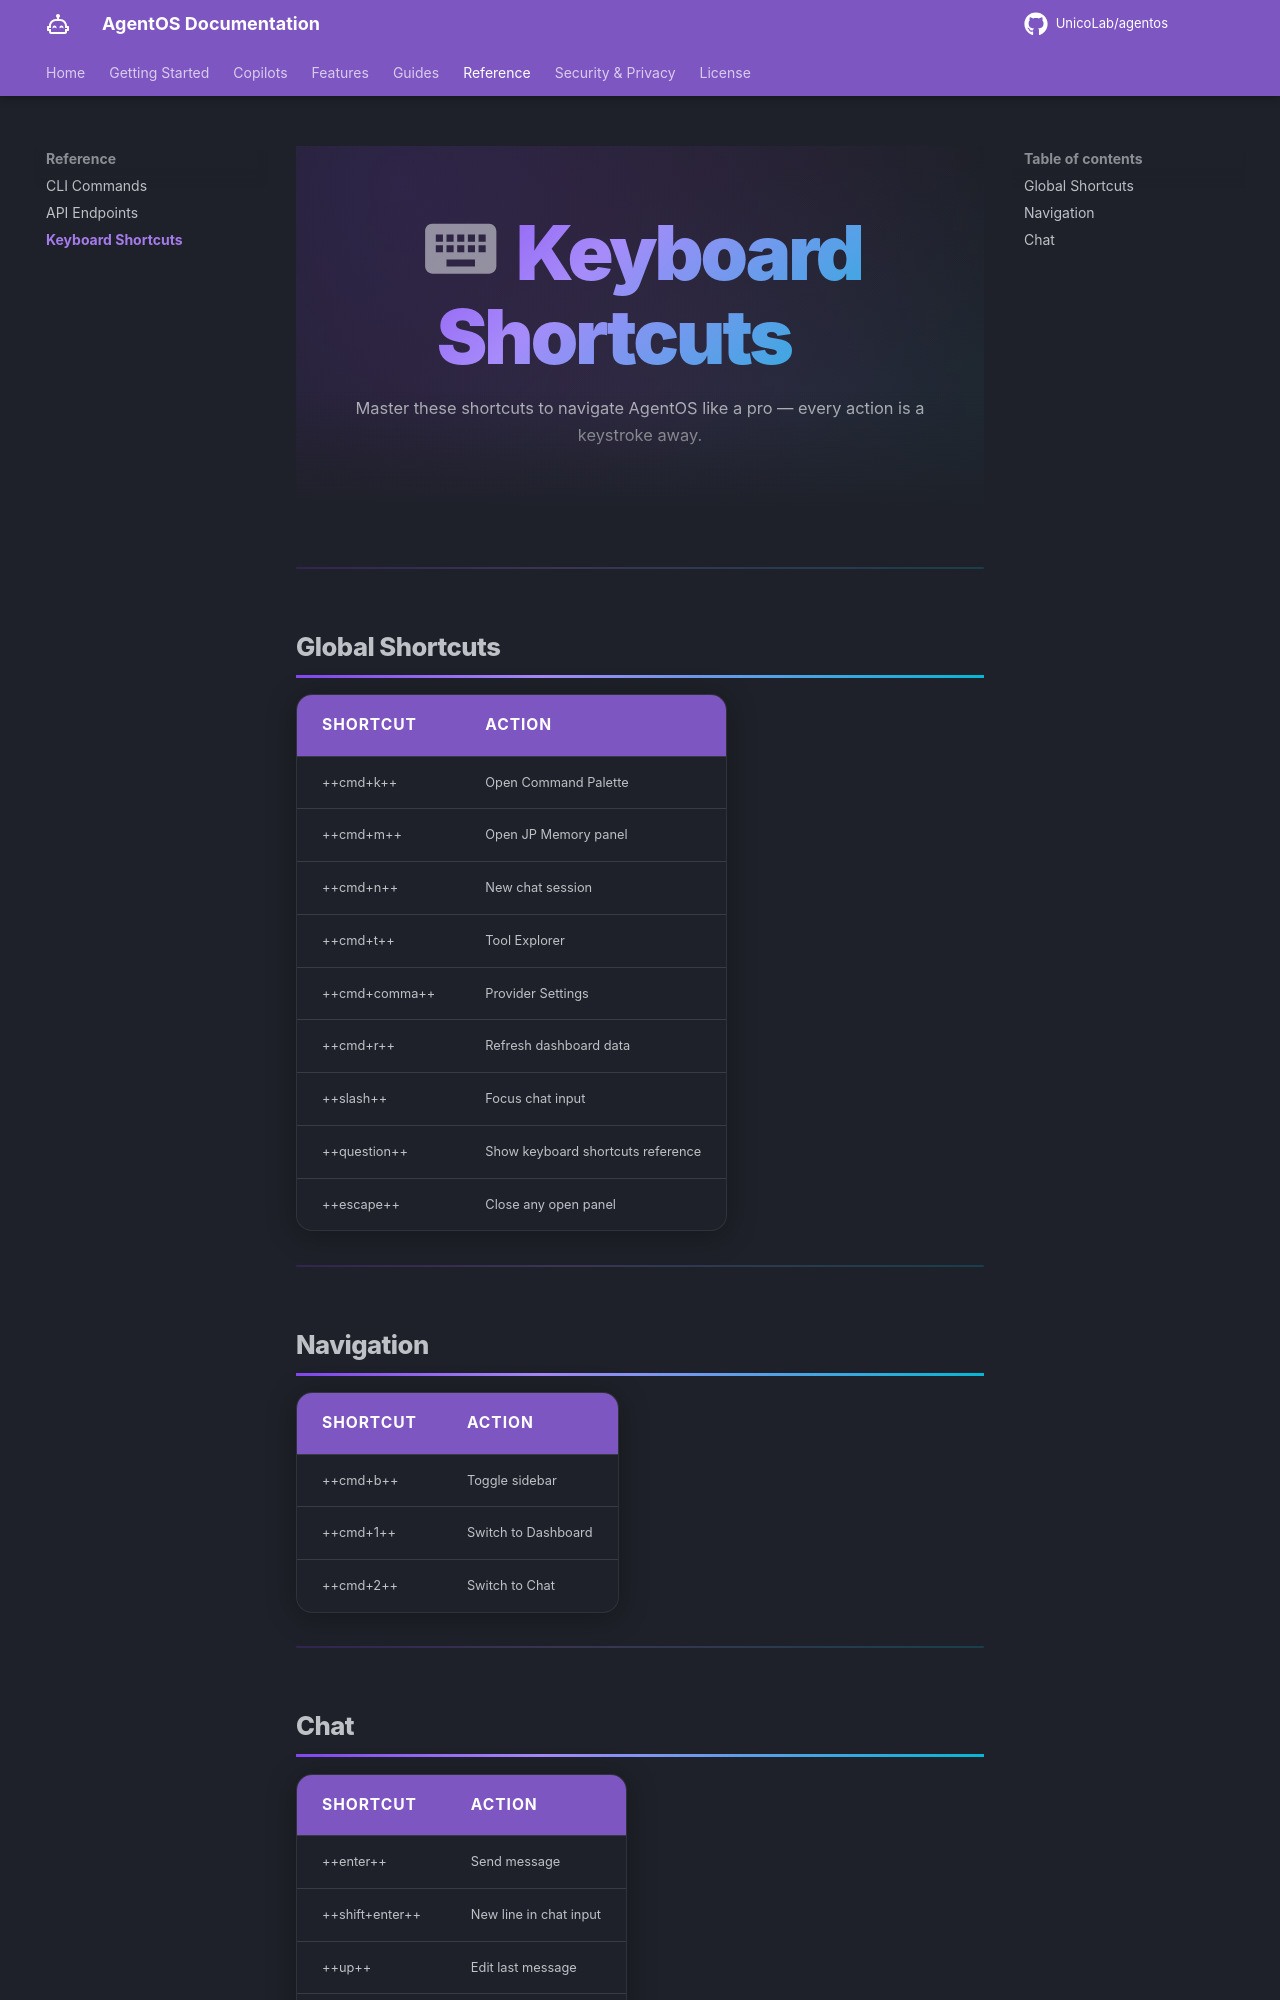

repository: UnicoLab/agentos · page: reference/keyboard-shortcuts/index.html · generator: mkdocs

---
title: Keyboard Shortcuts
description: "Master AgentOS keyboard shortcuts to navigate like a pro. Access the command palette, memory, tools, and settings instantly."
---

<div class="hero" markdown>

# :material-keyboard: Keyboard Shortcuts

Master these shortcuts to navigate AgentOS like a pro — every action is a keystroke away.

</div>

---

## Global Shortcuts

| Shortcut | Action |
|----------|--------|
| ++cmd+k++ | Open Command Palette |
| ++cmd+m++ | Open JP Memory panel |
| ++cmd+n++ | New chat session |
| ++cmd+t++ | Tool Explorer |
| ++cmd+comma++ | Provider Settings |
| ++cmd+r++ | Refresh dashboard data |
| ++slash++ | Focus chat input |
| ++question++ | Show keyboard shortcuts reference |
| ++escape++ | Close any open panel |

---

## Navigation

| Shortcut | Action |
|----------|--------|
| ++cmd+b++ | Toggle sidebar |
| ++cmd+1++ | Switch to Dashboard |
| ++cmd+2++ | Switch to Chat |

---
